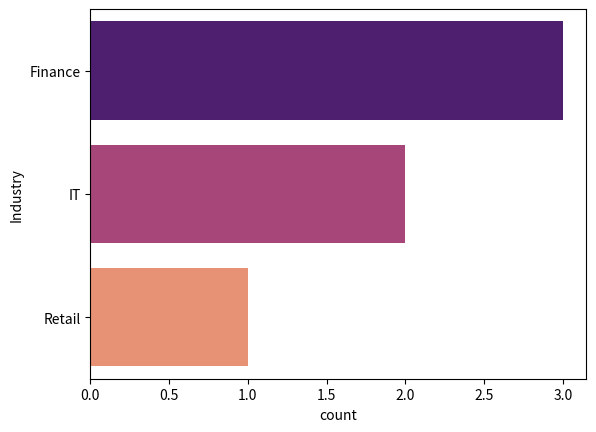

Write the Python code that produced this figure.
import pandas as pd
import seaborn as sns
import matplotlib.pyplot as plt

df = pd.DataFrame({'Industry': ['IT', 'IT', 'Finance', 'Finance', 'Finance', 'Retail']})
counts = df['Industry'].value_counts()
print(counts.index)

fig, ax = plt.subplots()
sns.countplot(data=df, y='Industry', order=counts.index, palette='magma', hue='Industry', hue_order=counts.index, legend=False, ax=ax)
for bar in ax.patches:
    print(bar.get_facecolor())
